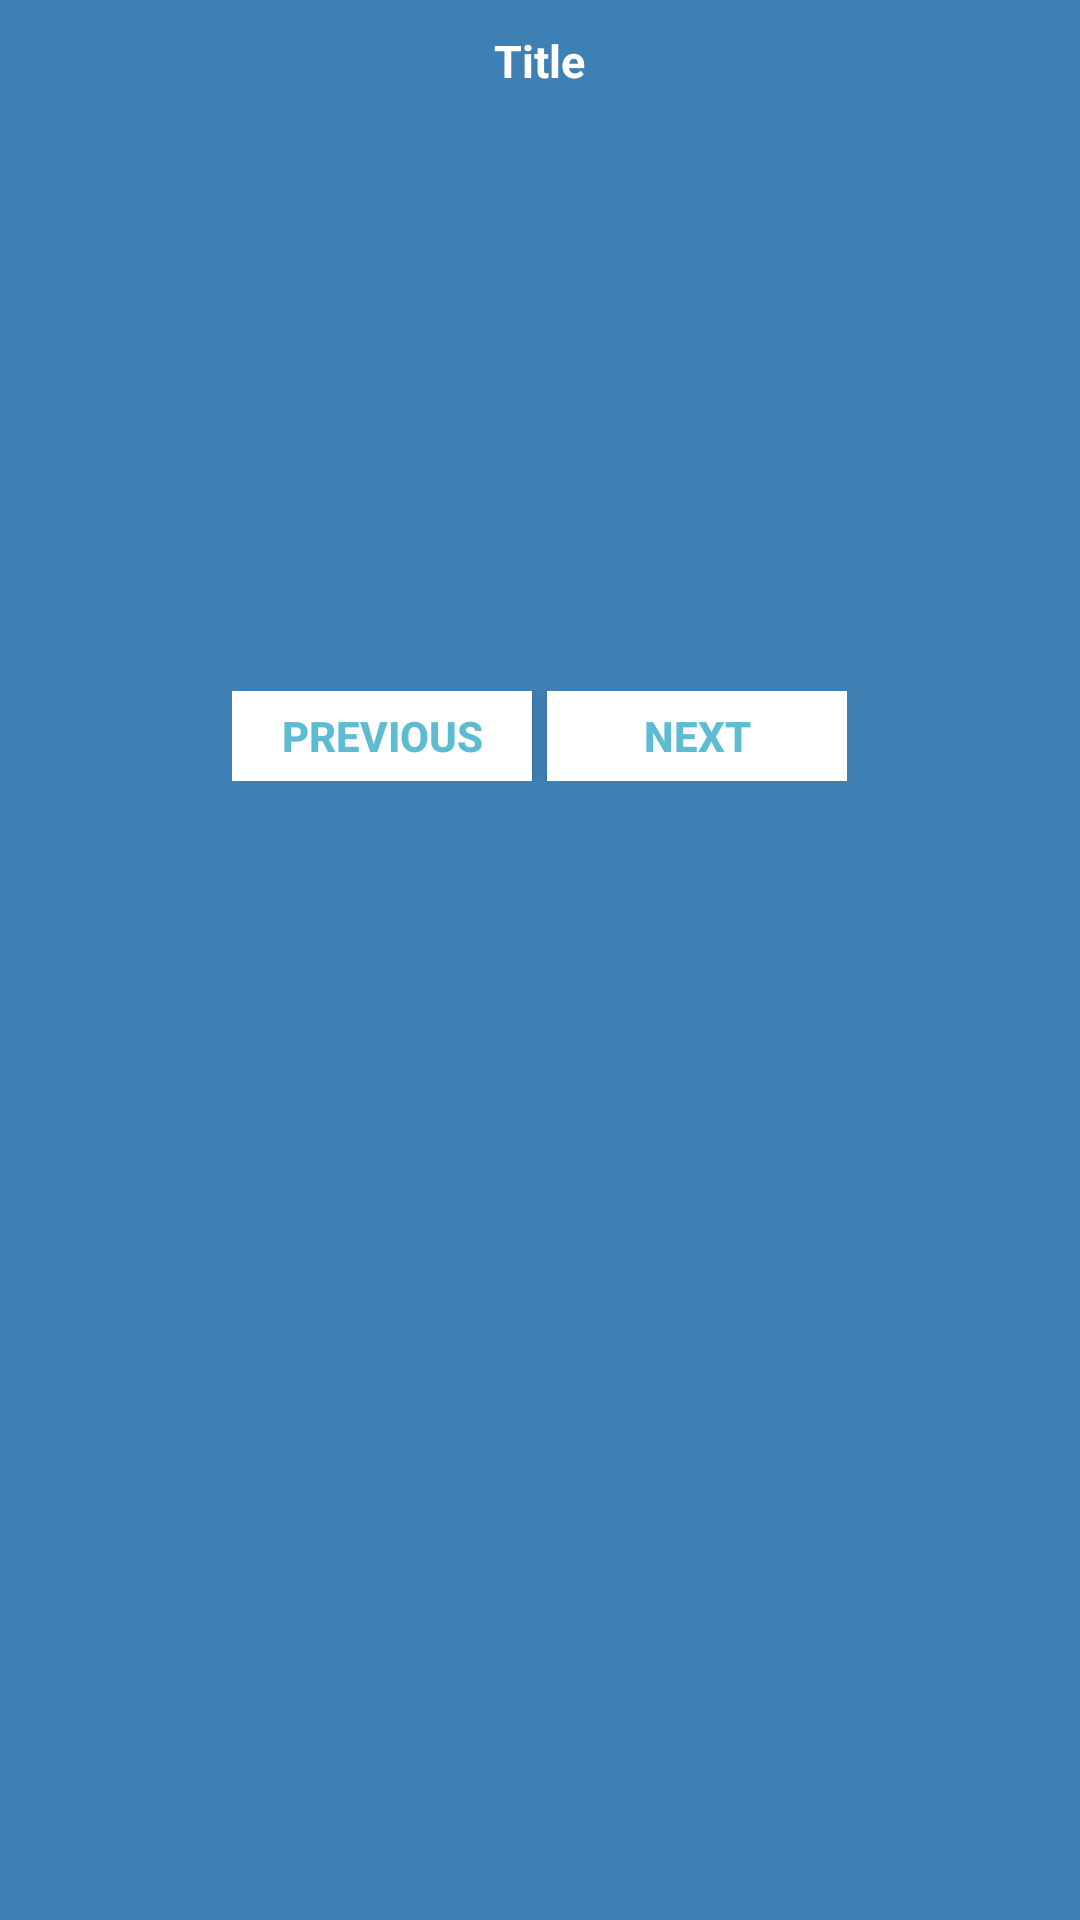

Layout XML and referenced resources for this Android screen:
<!-- AndroidManifest.xml: application theme AppTheme -->
<!-- res/layout/custom_dialog.xml -->
<?xml version="1.0" encoding="utf-8"?>
<LinearLayout xmlns:android="http://schemas.android.com/apk/res/android"
    android:layout_width="fill_parent"
    android:layout_height="wrap_content"
    android:background="#3E80B4"
    android:orientation="vertical" >

    <TextView
        android:id="@+id/txt_title"
        android:layout_width="wrap_content"
        android:layout_height="wrap_content"
        android:layout_gravity="center"
        android:text="Title"
        android:textColor="@android:color/white"
        android:textSize="15sp"
        android:textStyle="bold"
        android:layout_marginLeft="10dp"
        android:layout_marginTop="10dp"
        android:layout_marginRight="10dp" />

    <android.support.v4.view.ViewPager
        android:id="@+id/vp_content"
        android:layout_width="match_parent"
        android:layout_height="180dp"
        android:layout_margin="10dp">
    </android.support.v4.view.ViewPager>

    <LinearLayout
        android:layout_width="wrap_content"
        android:layout_height="wrap_content"
        android:layout_gravity="center"
        android:background="#3E80B4"
        android:orientation="horizontal"
        android:layout_marginBottom="10dp"
        android:layout_marginRight="10dp"
        android:layout_marginLeft="10dp">

        <Button
            android:id="@+id/btn_left"
            android:layout_width="100dp"
            android:layout_height="30dp"
            android:background="@android:color/white"
            android:clickable="true"
            android:text="Previous"
            android:textColor="#5DBCD2"
            android:textStyle="bold" />

        <Button
            android:id="@+id/btn_right"
            android:layout_width="100dp"
            android:layout_height="30dp"
            android:layout_marginLeft="5dp"
            android:background="@android:color/white"
            android:clickable="true"
            android:text="Next"
            android:textColor="#5DBCD2"
            android:textStyle="bold" />
    </LinearLayout>

</LinearLayout>
<!-- resources referenced by this layout -->
<resources>
  <style name="AppTheme" parent="Theme.AppCompat.Light.DarkActionBar">
          
          <item name="colorPrimary">@color/colorPrimary</item>
          <item name="colorPrimaryDark">@color/colorPrimaryDark</item>
          <item name="colorAccent">@color/colorAccent</item>
      </style>
  <color name="colorPrimary">#3F51B5</color>
  <color name="colorPrimaryDark">#303F9F</color>
  <color name="colorAccent">#ff4081</color>
</resources>
